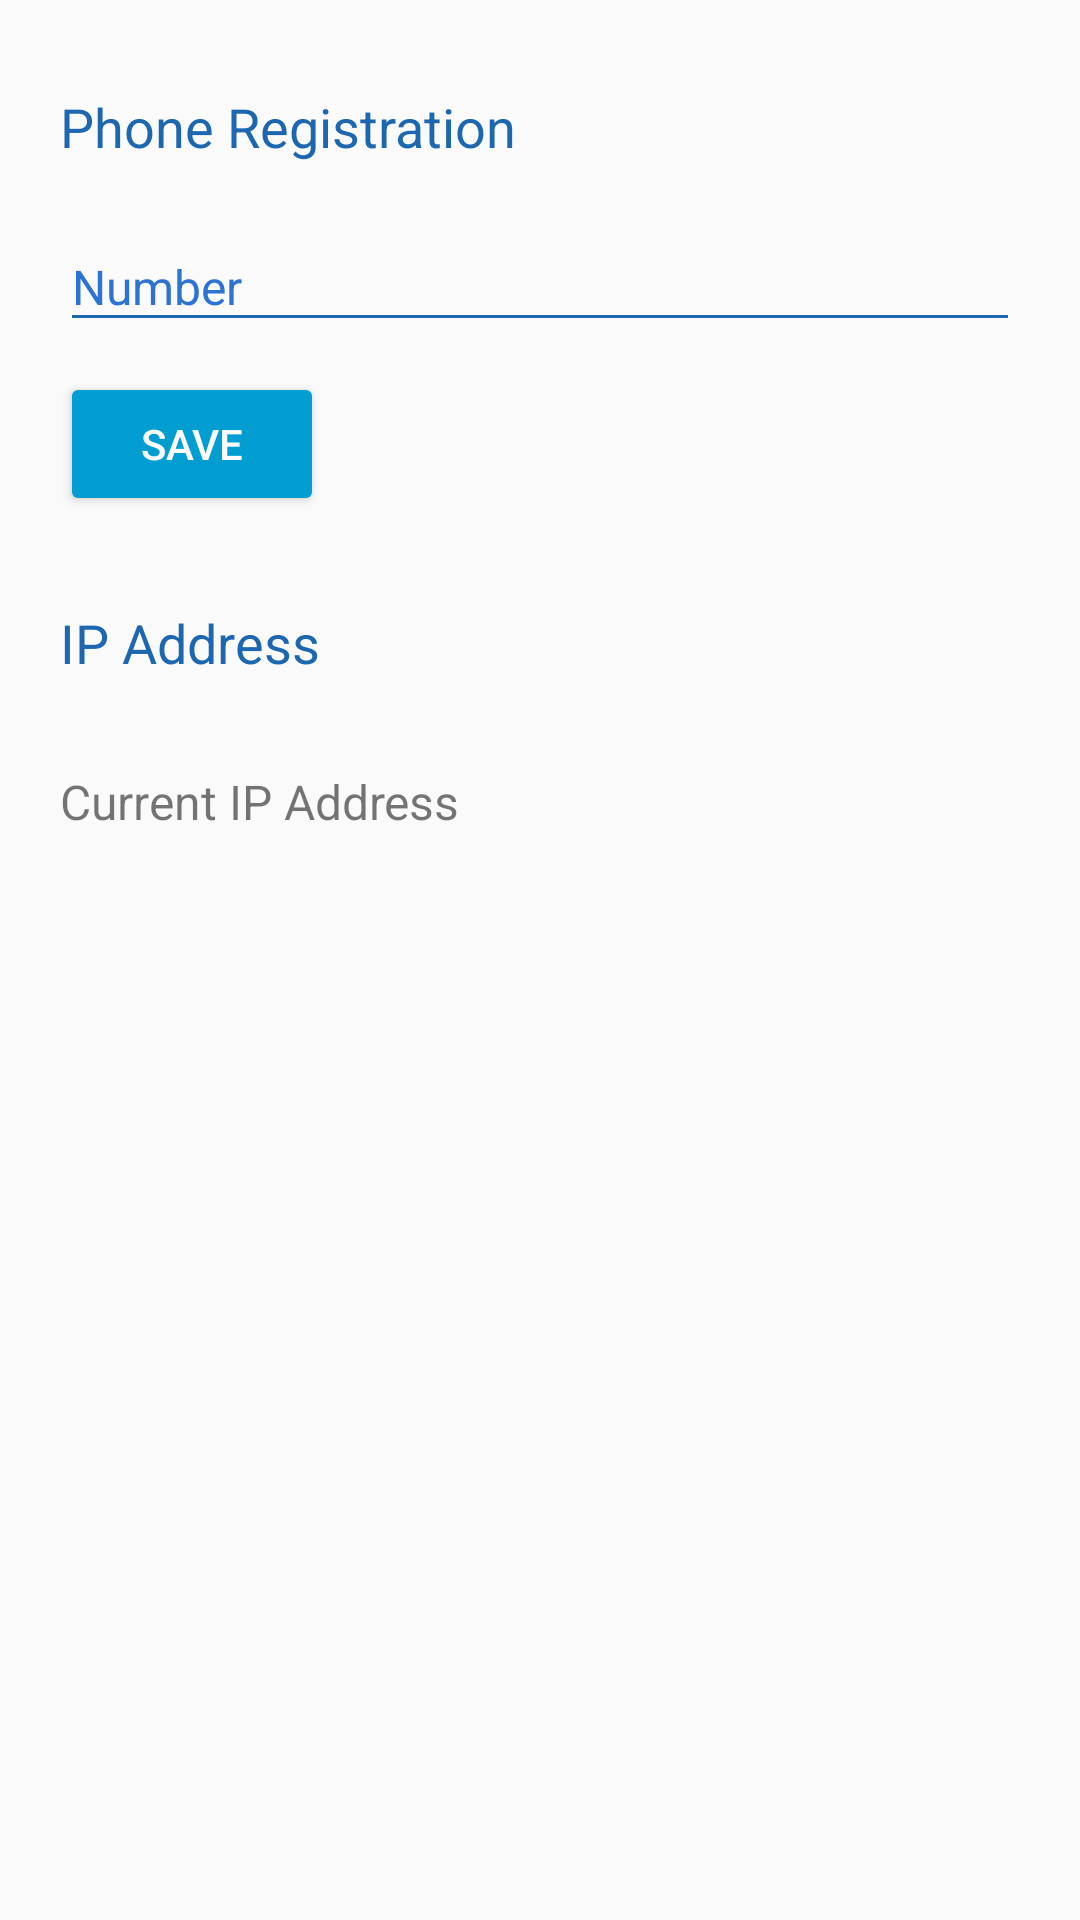

Produce the Android XML layout that renders to this screen, including the resource entries it uses.
<!-- AndroidManifest.xml: application theme AppTheme -->
<!-- res/layout/activity_register.xml -->
<?xml version="1.0" encoding="utf-8"?>
<LinearLayout xmlns:android="http://schemas.android.com/apk/res/android"
        xmlns:tools="http://schemas.android.com/tools"
        android:layout_width="match_parent"
        android:layout_height="match_parent"
        android:orientation="vertical"
        android:padding="20dp">

        <TextView
            android:layout_width="match_parent"
            android:layout_height="wrap_content"
            android:text="URL Setting"
            android:textColor="@color/darkGreen"
            android:textSize="18sp"
            android:visibility="gone"/>

        <LinearLayout
            android:layout_width="match_parent"
            android:layout_height="wrap_content"
            android:orientation="vertical"
            android:layout_marginTop="10dp"
            android:visibility="gone">

            

            <com.google.android.material.textfield.TextInputLayout
                android:id="@+id/editText_layout_com_store"
                android:layout_width="match_parent"
                android:layout_weight="1"
                android:layout_height="wrap_content">

                <EditText
                    android:id="@+id/server_url_editText"
                    android:layout_width="match_parent"
                    android:layout_height="wrap_content"
                    android:text="@string/URL_sample"
                    android:textSize="16sp"
                    android:backgroundTint="@color/darkGreen" />

            </com.google.android.material.textfield.TextInputLayout>

            <Button
                android:id="@+id/server_url_save_button"
                android:layout_width="wrap_content"
                android:layout_height="wrap_content"
                android:layout_weight="1"
                android:text="save"
                android:layout_marginTop="10dp"
                android:textColor="@color/pureWhite"
                android:theme="@style/MyButton"/>

        </LinearLayout>

        <TextView
            android:layout_width="match_parent"
            android:layout_height="wrap_content"
            android:text="Phone Registration"
            android:textColor="@color/darkGreen"
            android:textSize="18sp"
            android:layout_marginTop="10dp"/>

        <LinearLayout
            android:layout_width="match_parent"
            android:layout_height="wrap_content"
            android:orientation="vertical"
            android:layout_marginTop="10dp">

            

            <com.google.android.material.textfield.TextInputLayout
                android:layout_width="match_parent"
                android:layout_height="wrap_content"
                android:layout_weight="1">

                <EditText
                    android:id="@+id/register_phone_number_editText"
                    android:layout_width="match_parent"
                    android:layout_height="wrap_content"
                    android:backgroundTint="@color/darkGreen"
                    android:textSize="16sp"
                    android:inputType="numberSigned"
                    android:hint="Number" />

            </com.google.android.material.textfield.TextInputLayout>

            <Button
                android:id="@+id/register_phone_number_save_button"
                android:layout_width="wrap_content"
                android:layout_height="wrap_content"
                android:layout_weight="1"
                android:text="save"
                android:layout_marginTop="10dp"
                android:textColor="@color/pureWhite"
                android:theme="@style/MyButton"/>

        </LinearLayout>

        <TextView
            android:layout_width="match_parent"
            android:layout_height="wrap_content"
            android:text="IP Address"
            android:textColor="@color/darkGreen"
            android:textSize="18sp"
            android:layout_marginTop="30dp"/>

        <LinearLayout
            android:layout_width="match_parent"
            android:layout_height="wrap_content"
            android:orientation="horizontal"
            android:layout_marginTop="30dp">

            <TextView
                android:layout_width="match_parent"
                android:layout_height="wrap_content"
                android:text="Current IP Address"
                android:textSize="16sp"
                android:layout_weight="1"/>

            <TextView
                android:id="@+id/current_ip_address_textView"
                android:layout_width="match_parent"
                android:layout_height="wrap_content"
                android:text=""
                android:textSize="16sp"
                android:layout_weight="1"/>

            

        </LinearLayout>


    </LinearLayout>
<!-- resources referenced by this layout -->
<resources>
  <color name="darkGreen">#1c67af</color>
  <color name="pureWhite">#fcfbfb</color>
  <string name="URL_sample">http://54.200.81.66:3000/</string>
  
      //modify
  <style name="MyButton" parent="Theme.AppCompat.Light">
          <item name="colorControlHighlight">@color/indigo</item>
          <item name="colorButtonNormal">@color/buttonBlue</item>
      </style>
  <style name="AppTheme" parent="Theme.AppCompat.Light.DarkActionBar">
          
          <item name="colorPrimary">@color/darkGreen</item>
          <item name="colorPrimaryDark">@color/gray</item>
          <item name="colorAccent">@color/darkGreen</item>
          <item name="cc_tv_background_color">@color/red</item>
          <item name="android:textColorHint">#2c73d2</item>
  
      </style>
  <color name="indigo">#d2d2d2</color>
  <color name="buttonBlue">#029ed1</color>
  <color name="gray">#808080</color>
  <color name="red">#ffff0000</color>
</resources>
